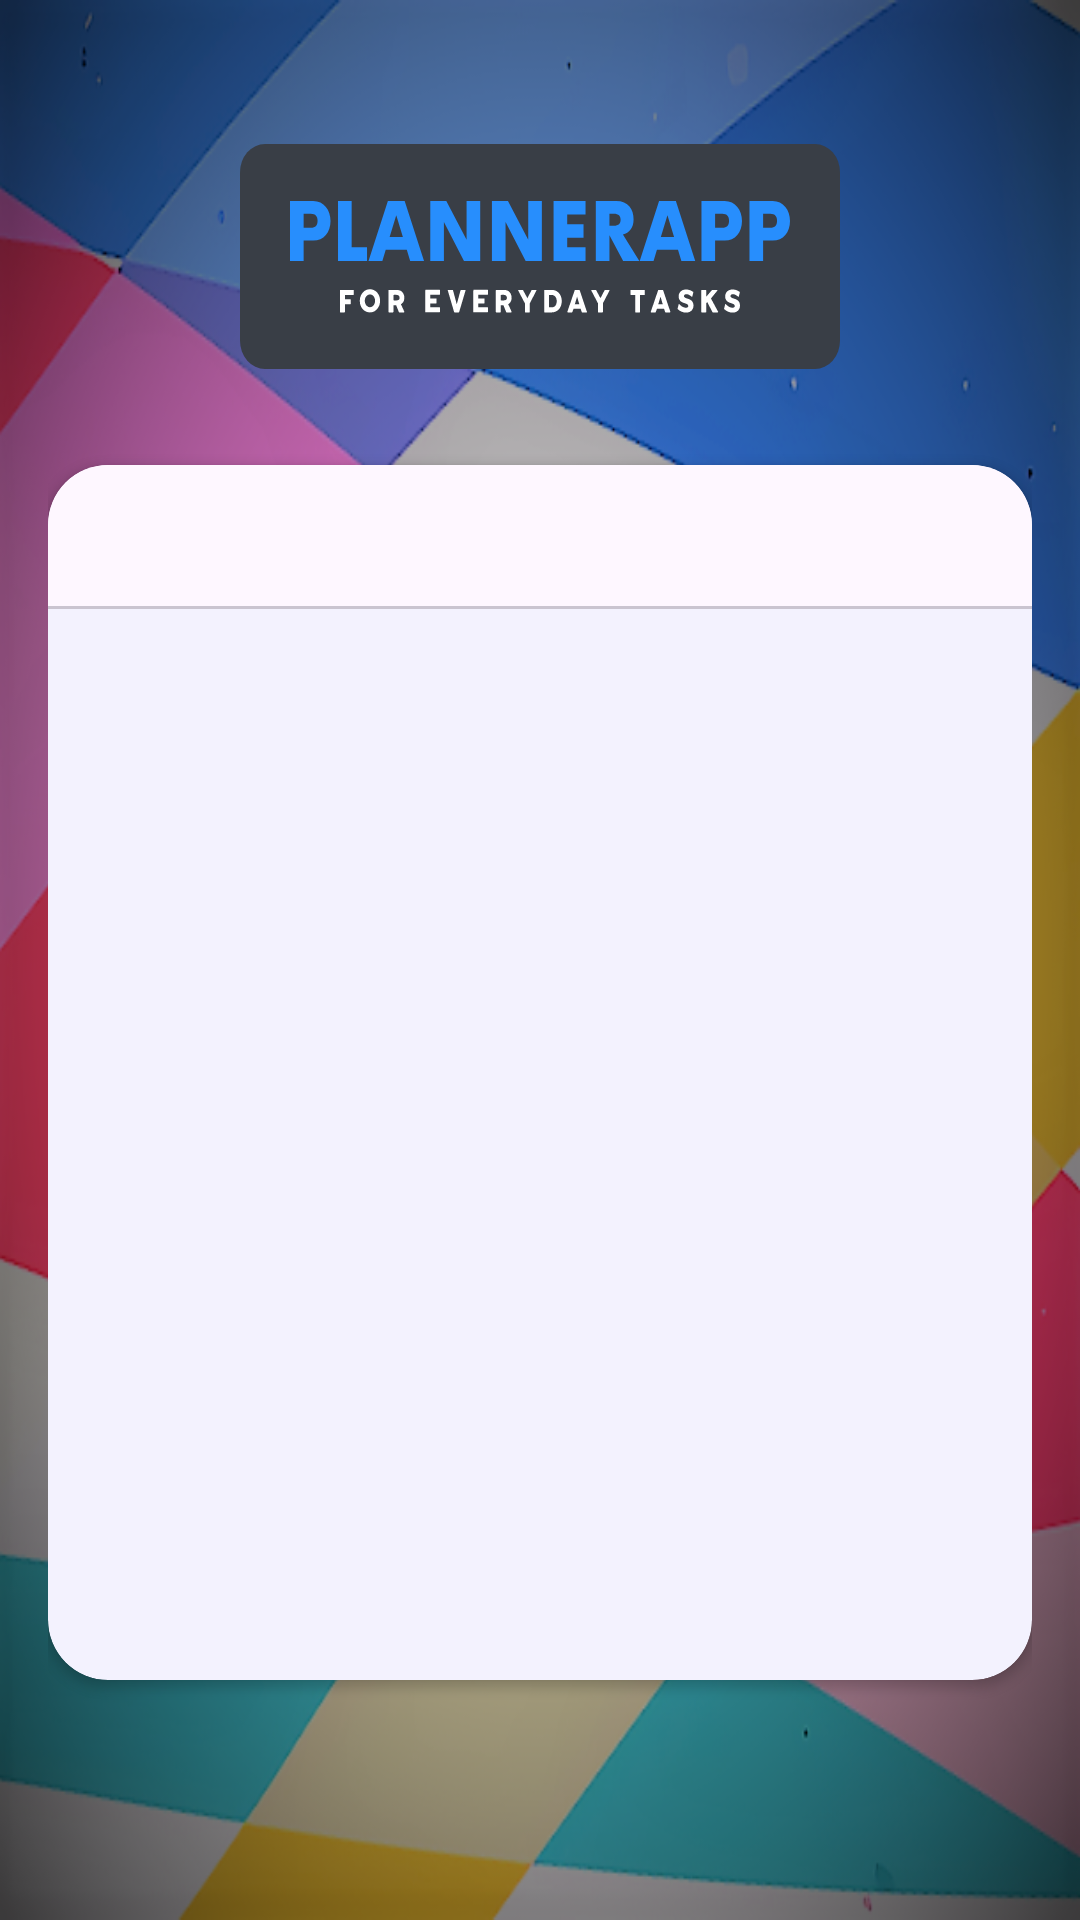

Write the Android layout XML for this screen, with the resource values it uses.
<!-- AndroidManifest.xml: application theme PlannerApp.Theme.Main -->
<!-- res/layout/fragment_login.xml -->
<?xml version="1.0" encoding="utf-8"?>
<layout xmlns:android="http://schemas.android.com/apk/res/android"
    xmlns:app="http://schemas.android.com/apk/res-auto">

    <androidx.constraintlayout.widget.ConstraintLayout
        paddingTopSystemWindowInsets="@{true}"
        android:layout_width="match_parent"
        android:layout_height="match_parent"
        android:animateLayoutChanges="true"
        android:background="@drawable/login_background"
        android:padding="16dp">

        <ImageView
            android:id="@+id/iv_logo"
            android:layout_width="wrap_content"
            android:layout_height="wrap_content"
            android:layout_marginTop="32dp"
            android:contentDescription="@string/app_intro_image_content_description"
            android:src="@drawable/ic_logo"
            app:layout_constraintEnd_toEndOf="parent"
            app:layout_constraintStart_toStartOf="parent"
            app:layout_constraintTop_toTopOf="parent" />

        <com.google.android.material.card.MaterialCardView
            android:id="@+id/materialCardView"
            android:layout_width="match_parent"
            android:layout_height="0dp"
            android:layout_marginTop="32dp"
            android:layout_marginBottom="?attr/actionBarSize"
            app:cardCornerRadius="@dimen/material_corner_radius"
            app:cardElevation="@dimen/cardview_default_elevation"
            app:layout_constraintBottom_toBottomOf="parent"
            app:layout_constraintStart_toStartOf="parent"
            app:layout_constraintTop_toBottomOf="@+id/iv_logo"
            app:strokeWidth="0dp">

            <androidx.constraintlayout.widget.ConstraintLayout
                android:layout_width="match_parent"
                android:layout_height="match_parent">

                <com.google.android.material.tabs.TabLayout
                    android:id="@+id/tabLayout"
                    android:layout_width="match_parent"
                    android:layout_height="wrap_content"
                    app:layout_constraintEnd_toEndOf="parent"
                    app:layout_constraintStart_toStartOf="parent"
                    app:layout_constraintTop_toTopOf="parent"
                    app:tabMode="fixed" />

                <androidx.viewpager2.widget.ViewPager2
                    android:id="@+id/viewPager"
                    android:layout_width="match_parent"
                    android:layout_height="wrap_content"
                    app:layout_constraintEnd_toEndOf="parent"
                    app:layout_constraintStart_toStartOf="parent"
                    app:layout_constraintTop_toBottomOf="@+id/tabLayout" />
            </androidx.constraintlayout.widget.ConstraintLayout>
        </com.google.android.material.card.MaterialCardView>
    </androidx.constraintlayout.widget.ConstraintLayout>
</layout>
<!-- resources referenced by this layout -->
<resources>
  <dimen name="material_corner_radius">20dp</dimen>
  <!-- drawable ic_logo: vector/xml drawable (drawable, 11170 chars, omitted) -->
  <!-- drawable login_background: webp bitmap (drawable, 178988 bytes) -->
  <style name="PlannerApp.Theme.Main" parent="Theme.Material3.DayNight.NoActionBar">
          
          <item name="colorPrimary">@color/primaryColorWater</item>
          <item name="colorPrimaryVariant">@color/primaryLightColorWater</item>
          <item name="colorOnPrimary">@color/primaryTextColor</item>
          
          <item name="colorSecondary">@color/secondaryColorWater</item>
          <item name="colorSecondaryVariant">@color/secondaryDarkColorWater</item>
          <item name="colorOnSecondary">@color/secondaryTextColor</item>
  
          <item name="android:windowTranslucentStatus">true</item>
          <item name="android:windowTranslucentNavigation">true</item>
          <item name="windowActionBar">false</item>
          <item name="windowNoTitle">true</item>
  
          
          <item name="bottomSheetDialogTheme">@style/mBottomSheetDialogDayNight</item>
          <item name="materialAlertDialogTheme">@style/mMaterialAlertDialog.Rounded</item>
          <item name="android:fontFamily">@font/plannerapp_font_family_en_ru</item>
  
  
          <item name="android:windowLayoutInDisplayCutoutMode">shortEdges</item>
      </style>
  <color name="primaryColorWater">#64b5f6</color>
  <color name="primaryLightColorWater">#9be7ff</color>
  <color name="primaryTextColor">#000000</color>
  <color name="secondaryColorWater">#42a5f5</color>
  <color name="secondaryDarkColorWater">#0077c2</color>
  <color name="secondaryTextColor">#000000</color>
  <style name="mBottomSheetDialogDayNight" parent="Theme.MaterialComponents.DayNight.BottomSheetDialog">
          <item name="android:windowTranslucentStatus">true</item>
          <item name="bottomSheetStyle">@style/mBottomSheetDialogBackground</item>
      </style>
  <style name="mMaterialAlertDialog.Rounded" parent="ThemeOverlay.Material3.MaterialAlertDialog">
          <item name="alertDialogStyle">@style/MaterialAlertDialog.Rounded</item>
      </style>
  <style name="mBottomSheetDialogBackground" parent="Widget.Design.BottomSheet.Modal">
          <item name="android:background">@drawable/bottom_navigation_view_round_corners</item>
          <item name="behavior_peekHeight">500dp</item>
      </style>
  <style name="MaterialAlertDialog.Rounded" parent="MaterialAlertDialog.Material3">
          <item name="shapeAppearance">@style/ShapeAppearance.MaterialAlertDialog.Rounded</item>
      </style>
  <!-- drawable bottom_navigation_view_round_corners (drawable) -->
  <?xml version="1.0" encoding="utf-8"?>
  <shape xmlns:android="http://schemas.android.com/apk/res/android"
      android:shape="rectangle">
      <solid android:color="?colorBackgroundFloating" />
      <corners
          android:topLeftRadius="28dp"
          android:topRightRadius="28dp" />
  </shape>
  <style name="ShapeAppearance.MaterialAlertDialog.Rounded" parent="">
          <item name="cornerSize">16dp</item>
      </style>
</resources>
